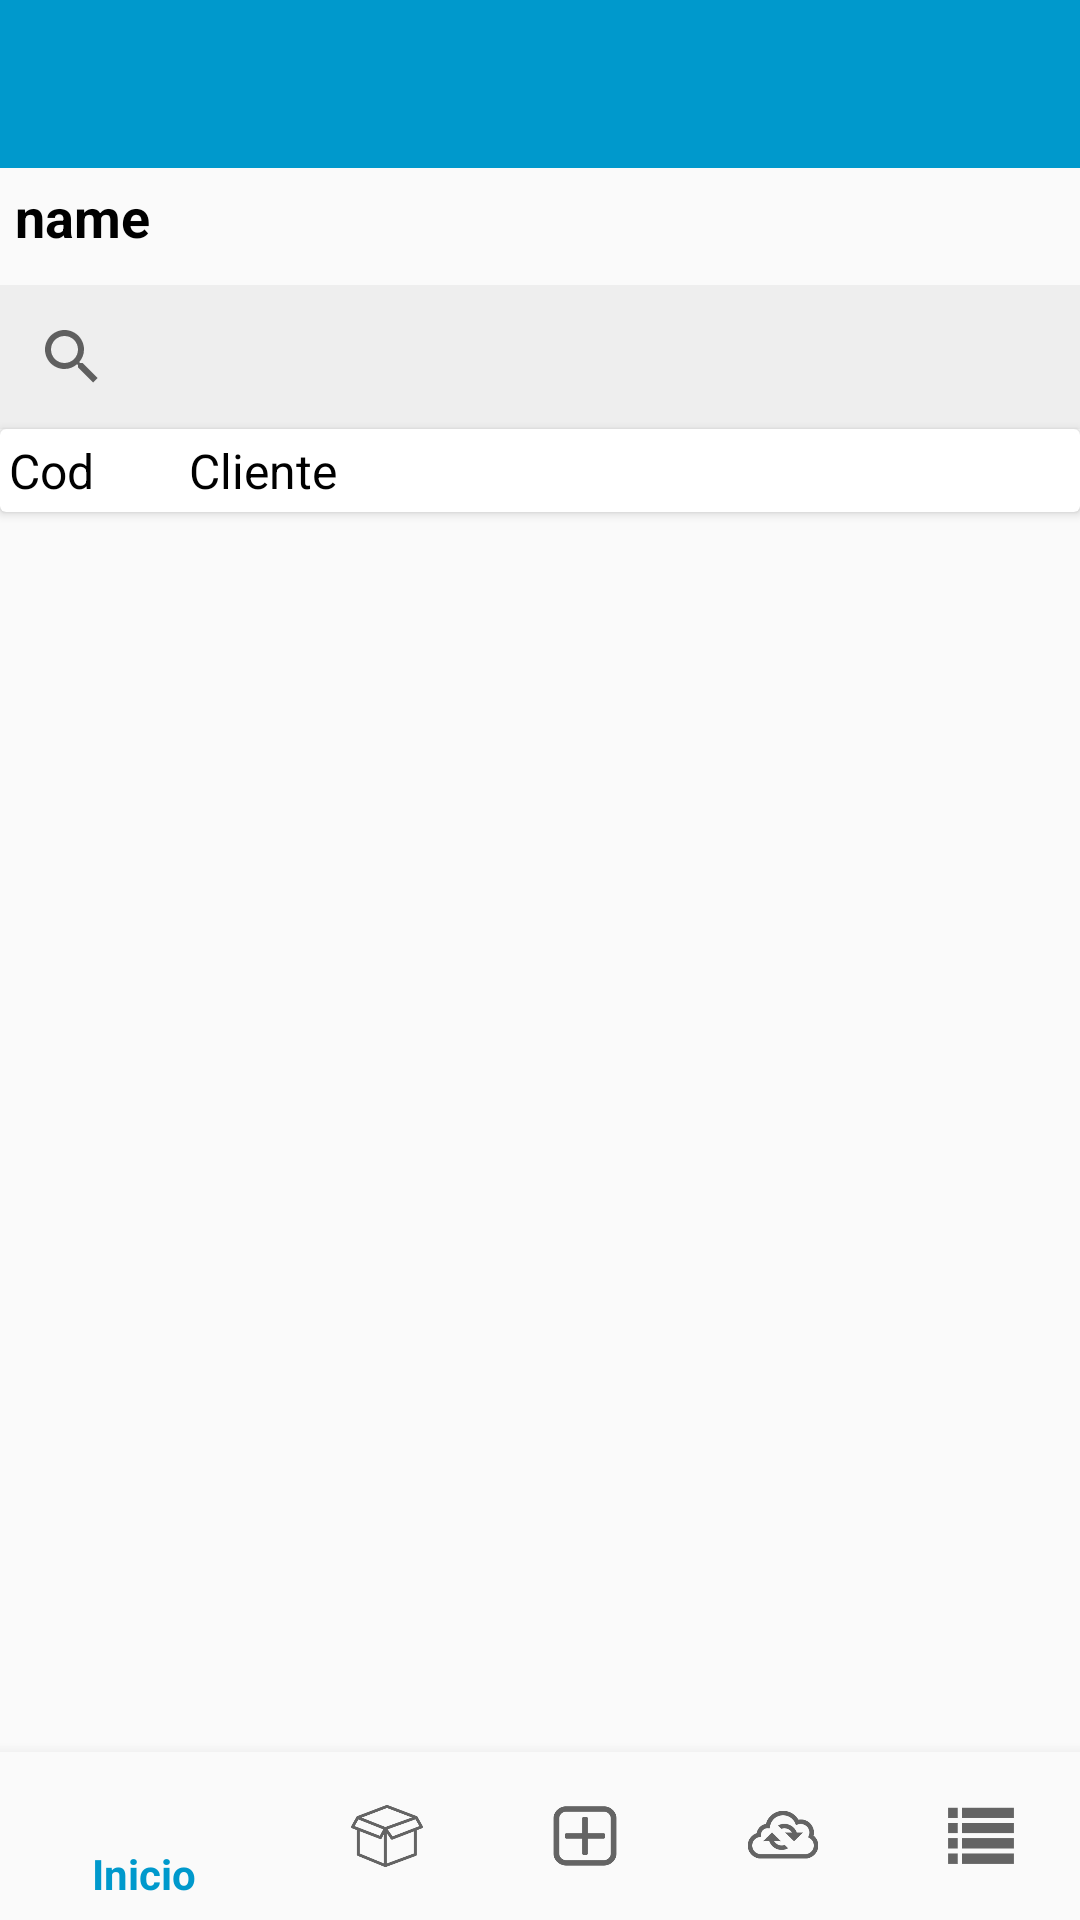

Write the Android layout XML for this screen, with the resource values it uses.
<!-- AndroidManifest.xml: activity theme AppTheme.NoActionBar -->
<!-- res/layout/activity_listado_clientes.xml -->
<?xml version="1.0" encoding="utf-8"?>
<android.support.constraint.ConstraintLayout android:layout_width="fill_parent" android:layout_height="fill_parent"
  xmlns:android="http://schemas.android.com/apk/res/android" xmlns:app="http://schemas.android.com/apk/res-auto">
    <include layout="@layout/toolbar" />
    <RelativeLayout android:layout_width="0.0dip" android:layout_height="0.0dip" android:layout_marginBottom="56.0dip" app:layout_constraintBottom_toBottomOf="parent" app:layout_constraintEnd_toEndOf="parent" app:layout_constraintStart_toStartOf="parent" app:layout_constraintTop_toTopOf="parent">
        <TextView android:textAppearance="?android:textAppearanceLarge" android:textSize="18.0dip" android:textStyle="bold" android:textColor="@color/colorDefault" android:id="@+id/name_zona" android:padding="5.0dip" android:layout_width="fill_parent" android:layout_height="40.0dip" android:layout_marginTop="55.0dip" android:text="name" />
        <android.support.v7.widget.SearchView android:id="@+id/sv" android:background="#ffeeeeee" android:layout_width="fill_parent" android:layout_height="wrap_content" android:layout_below="@+id/name_zona" android:queryHint="Buscar.." />
        <android.support.v7.widget.CardView android:id="@+id/cardv1" android:background="#ffcccccc" android:layout_width="fill_parent" android:layout_height="wrap_content" android:layout_marginTop="0.0dip" android:layout_below="@+id/sv" xmlns:card_view="http://schemas.android.com/apk/res-auto">
            <LinearLayout android:orientation="horizontal" android:layout_width="fill_parent" android:layout_height="fill_parent" android:layout_marginTop="0.0dip">
                <TextView android:textAppearance="?android:textAppearanceLarge" android:textSize="16.0dip" android:textColor="@color/colorDefault" android:id="@+id/code1" android:padding="3.0dip" android:layout_width="60.0dip" android:layout_height="wrap_content" android:text="Cod" />
                <TextView android:textAppearance="?android:textAppearanceLarge" android:textSize="16.0dip" android:textColor="@color/colorDefault" android:id="@+id/name1" android:padding="3.0dip" android:layout_width="145.0dip" android:layout_height="wrap_content" android:text="Cliente" />
            </LinearLayout>
        </android.support.v7.widget.CardView>
        <ListView android:id="@+id/listClientes" android:layout_width="fill_parent" android:layout_height="fill_parent" android:layout_marginTop="170.0dip" android:layout_below="@+id/title" />
    </RelativeLayout>
    <android.support.design.widget.BottomNavigationView android:id="@+id/navigation" android:background="?android:windowBackground" android:layout_width="0.0dip" android:layout_height="wrap_content" app:layout_constraintBottom_toBottomOf="parent" app:layout_constraintLeft_toLeftOf="parent" app:layout_constraintRight_toRightOf="parent" app:menu="@menu/navigation" />
</android.support.constraint.ConstraintLayout>
<!-- res/layout/toolbar.xml (included above) -->
<?xml version="1.0" encoding="utf-8"?>
<android.support.design.widget.AppBarLayout android:theme="@style/AppTheme.AppBarOverlay" android:layout_width="fill_parent" android:layout_height="wrap_content" xmlns:app="http://schemas.android.com/apk/res-auto"
  xmlns:android="http://schemas.android.com/apk/res/android">
    <android.support.v7.widget.Toolbar android:id="@+id/toolbar" android:background="@color/colorPrimary" android:layout_width="fill_parent" android:layout_height="?actionBarSize" />
</android.support.design.widget.AppBarLayout>
<!-- resources referenced by this layout -->
<resources>
  <color name="colorDefault">#000000</color>
  <color name="colorPrimary">#0099CC</color>
  <style name="AppTheme.AppBarOverlay" parent="ThemeOverlay.AppCompat.Dark.ActionBar" />
  <style name="AppTheme.NoActionBar">
          <item name="windowActionBar">false</item>
          <item name="windowNoTitle">true</item>
  
      </style>
</resources>
